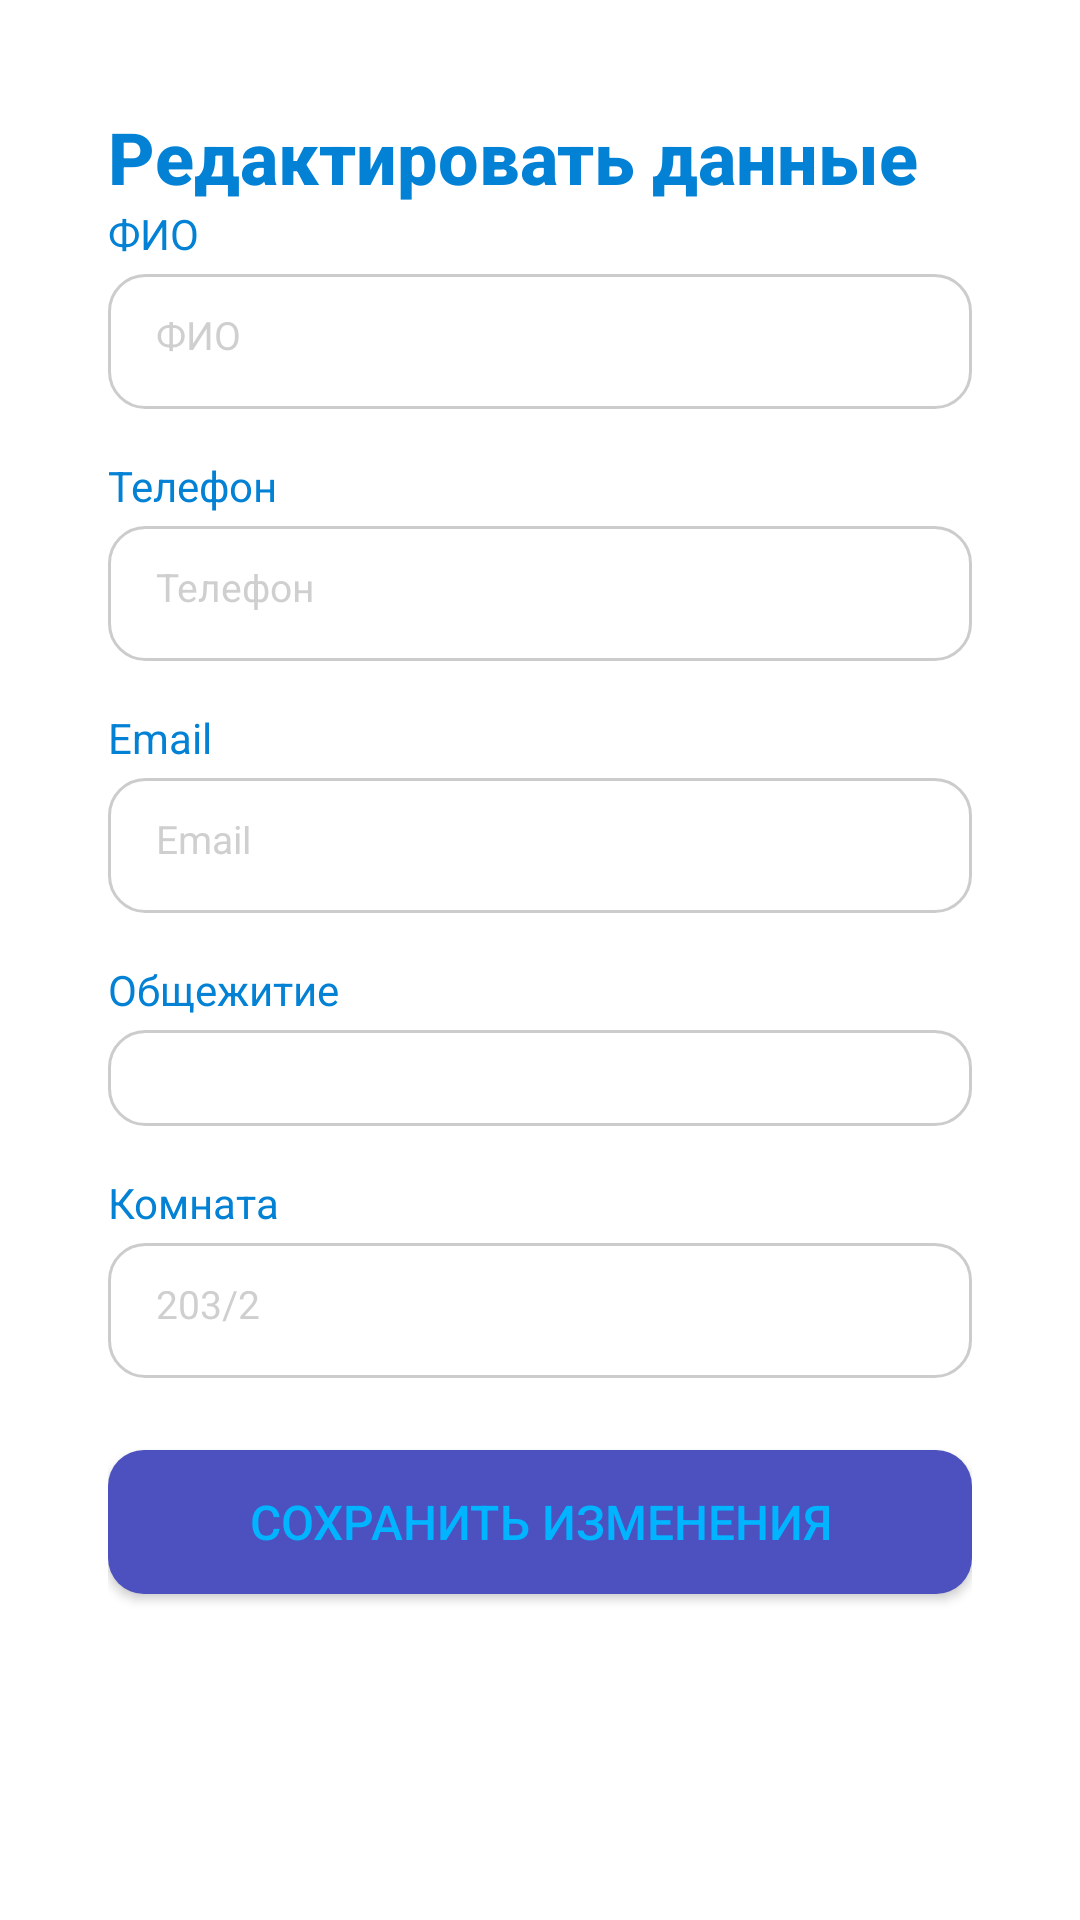

Produce the Android XML layout that renders to this screen, including the resource entries it uses.
<!-- AndroidManifest.xml: application theme Theme.AlinaDiplom -->
<!-- res/layout/fragment_account.xml -->
<?xml version="1.0" encoding="utf-8"?>
<androidx.constraintlayout.widget.ConstraintLayout
    xmlns:android="http://schemas.android.com/apk/res/android"
    xmlns:app="http://schemas.android.com/apk/res-auto"
    xmlns:tools="http://schemas.android.com/tools"
    android:layout_width="match_parent"
    android:layout_height="match_parent"
    android:background="@color/white"
    android:padding="16dp">

    <ScrollView
        android:id="@+id/scrollView"
        android:layout_width="0dp"
        android:layout_height="0dp"
        android:fillViewport="true"
        app:layout_constraintTop_toTopOf="parent"
        app:layout_constraintBottom_toBottomOf="parent"
        app:layout_constraintStart_toStartOf="parent"
        app:layout_constraintEnd_toEndOf="parent">

        <androidx.constraintlayout.widget.ConstraintLayout
            android:layout_width="match_parent"
            android:layout_height="wrap_content"
            android:paddingBottom="16dp"
            android:padding="20dp">

            
            <TextView
                android:id="@+id/tvTitle"
                android:layout_width="0dp"
                android:layout_height="wrap_content"
                android:text="Редактировать данные"
                android:textColor="#0281D5"
                android:textSize="24sp"
                android:textStyle="bold"
                android:fontFamily="sans-serif-medium"
                app:layout_constraintTop_toTopOf="parent"
                app:layout_constraintStart_toStartOf="parent"
                app:layout_constraintEnd_toEndOf="parent"
                android:layout_marginBottom="24dp" />

            
            <TextView
                android:id="@+id/labelFio"
                android:layout_width="0dp"
                android:layout_height="wrap_content"
                android:text="ФИО"
                android:textColor="#0281D5"
                android:textSize="14sp"
                app:layout_constraintTop_toBottomOf="@id/tvTitle"
                app:layout_constraintStart_toStartOf="parent"
                app:layout_constraintEnd_toEndOf="parent" />

            <EditText
                android:id="@+id/etFio"
                android:layout_width="0dp"
                android:layout_height="45dp"
                android:layout_marginTop="4dp"
                android:background="@drawable/card_background"
                android:hint="ФИО"
                android:inputType="textPersonName"
                android:paddingStart="16dp"
                android:textColorHint="#78999999"
                android:textSize="13sp"
                app:layout_constraintTop_toBottomOf="@id/labelFio"
                app:layout_constraintStart_toStartOf="parent"
                app:layout_constraintEnd_toEndOf="parent" />

            
            <TextView
                android:id="@+id/labelPhone"
                android:layout_width="0dp"
                android:layout_height="wrap_content"
                android:text="Телефон"
                android:textColor="#0281D5"
                android:textSize="14sp"
                android:layout_marginTop="16dp"
                app:layout_constraintTop_toBottomOf="@id/etFio"
                app:layout_constraintStart_toStartOf="parent"
                app:layout_constraintEnd_toEndOf="parent" />

            <EditText
                android:id="@+id/etPhone"
                android:layout_width="0dp"
                android:layout_height="45dp"
                android:layout_marginTop="4dp"
                android:background="@drawable/card_background"
                android:hint="Телефон"
                android:inputType="phone"
                android:paddingStart="16dp"
                android:textColorHint="#78999999"
                android:textSize="13sp"
                app:layout_constraintTop_toBottomOf="@id/labelPhone"
                app:layout_constraintStart_toStartOf="parent"
                app:layout_constraintEnd_toEndOf="parent" />

            
            <TextView
                android:id="@+id/labelEmail"
                android:layout_width="0dp"
                android:layout_height="wrap_content"
                android:text="Email"
                android:textColor="#0281D5"
                android:textSize="14sp"
                android:layout_marginTop="16dp"
                app:layout_constraintTop_toBottomOf="@id/etPhone"
                app:layout_constraintStart_toStartOf="parent"
                app:layout_constraintEnd_toEndOf="parent" />

            <EditText
                android:id="@+id/etEmail"
                android:layout_width="0dp"
                android:layout_height="45dp"
                android:layout_marginTop="4dp"
                android:background="@drawable/card_background"
                android:hint="Email"
                android:inputType="textEmailAddress"
                android:paddingStart="16dp"
                android:textColorHint="#78999999"
                android:textSize="13sp"
                app:layout_constraintTop_toBottomOf="@id/labelEmail"
                app:layout_constraintStart_toStartOf="parent"
                app:layout_constraintEnd_toEndOf="parent" />
            
            <TextView
                android:id="@+id/textView3"
                android:layout_width="match_parent"
                android:layout_height="wrap_content"
                android:text="Общежитие"
                android:textColor="#0281D5"
                android:textSize="14sp"
                android:layout_marginTop="16dp"
                app:layout_constraintTop_toBottomOf="@+id/etEmail"
                tools:layout_editor_absoluteX="20dp" />

            <Spinner
                android:id="@+id/etDorm"
                android:layout_width="match_parent"
                android:layout_height="wrap_content"
                android:layout_marginTop="4dp"
                android:background="@drawable/card_background"
                android:paddingStart="13dp"
                app:layout_constraintTop_toBottomOf="@+id/textView3"
                tools:layout_editor_absoluteX="20dp" />
            
            <TextView
                android:id="@+id/textView4"
                android:layout_width="match_parent"
                android:layout_height="wrap_content"
                android:layout_marginTop="16dp"
                android:text="Комната"
                android:textColor="#0281D5"
                android:textSize="14sp"
                app:layout_constraintTop_toBottomOf="@+id/etDorm"
                tools:layout_editor_absoluteX="20dp" />

            <EditText
                android:id="@+id/etRoom"
                android:layout_width="match_parent"
                android:layout_height="45dp"
                android:layout_marginTop="4dp"
                android:background="@drawable/card_background"
                android:hint="203/2"
                android:paddingStart="16dp"
                android:textColorHint="#78999999"
                android:textSize="13sp"
                app:layout_constraintTop_toBottomOf="@+id/textView4"
                tools:layout_editor_absoluteX="20dp" />
            <Button
                android:id="@+id/btnSaveChanges"
                android:layout_width="0dp"
                android:layout_height="48dp"
                android:layout_marginTop="24dp"
                android:text="Сохранить изменения"
                android:background="@drawable/button_background"
                android:textColor="@color/blue"
                android:textSize="16sp"
                android:fontFamily="sans-serif-medium"
                app:layout_constraintTop_toBottomOf="@id/etRoom"
                app:layout_constraintStart_toStartOf="parent"
                app:layout_constraintEnd_toEndOf="parent" />

        </androidx.constraintlayout.widget.ConstraintLayout>
    </ScrollView>
</androidx.constraintlayout.widget.ConstraintLayout>
<!-- resources referenced by this layout -->
<resources>
  <color name="blue">#00B4FF</color>
  <color name="white">#FFFFFFFF</color>
  <!-- drawable button_background (drawable) -->
  <?xml version="1.0" encoding="utf-8"?>
  <shape xmlns:android="http://schemas.android.com/apk/res/android">
      <solid android:color="#4C51BF" />
      <corners android:radius="12dp" />
  </shape>
  <!-- drawable card_background (drawable) -->
  <?xml version="1.0" encoding="utf-8"?>
  <shape xmlns:android="http://schemas.android.com/apk/res/android"
      android:shape="rectangle">
      <solid android:color="@android:color/white"/>
      <corners android:radius="12dp"/>
      <padding android:left="16dp" android:top="16dp" android:right="16dp" android:bottom="16dp"/>
      <stroke android:color="#CCCCCC" android:width="1dp"/>
  </shape>
  <style name="Theme.AlinaDiplom" parent="Theme.MaterialComponents.DayNight.NoActionBar">
          <item name="colorPrimary">@color/primary</item>
          <item name="colorPrimaryDark">@color/primary_dark</item>
          <item name="colorAccent">@color/accent</item>
          <item name="android:statusBarColor">@color/status_bar</item>
          <item name="android:windowLightStatusBar">true</item>
          <item name="android:navigationBarColor">@android:color/white</item>
      </style>
  <color name="primary">#6200EE</color>
  <color name="primary_dark">#3700B3</color>
  <color name="accent">#03DAC5</color>
  <color name="status_bar">#000000</color>
</resources>
